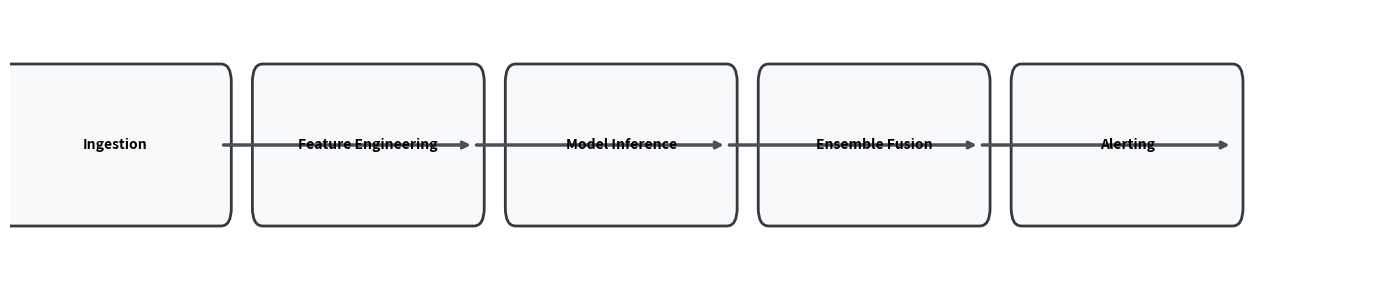

Generate this figure with matplotlib:
import matplotlib.pyplot as plt
import matplotlib.patches as patches

def draw_professional_pipeline():
    fig, ax = plt.subplots(figsize=(14, 3))
    stages = ["Ingestion", "Feature Engineering", "Model Inference", "Ensemble Fusion", "Alerting"]
    colors = ['#f8f9fa'] * 5
    
    for i, stage in enumerate(stages):
        # Draw professional box
        ax.add_patch(patches.FancyBboxPatch((i*2.4, 0.4), 2.0, 0.7, boxstyle="round,pad=0.1", 
                                            fc=colors[i], ec='#343a40', lw=2))
        ax.text(i*2.4 + 1.0, 0.75, stage, ha='center', va='center', fontweight='bold', fontsize=10)
        
        # Draw clean arrow
        if i < len(stages) - 1:
            ax.annotate("", xy=(i*2.4 + 4.4, 0.75), xytext=(i*2.4 + 2.0, 0.75),
                        arrowprops=dict(arrowstyle="->", color='#495057', lw=2.5))
    
    ax.set_xlim(0, 13)
    ax.set_ylim(0, 1.5)
    ax.axis('off')
    plt.tight_layout()
    plt.savefig('pipeline_diagram_pro.png', dpi=300, bbox_inches='tight')
    print("Professional diagram saved as pipeline_diagram_pro.png")

draw_professional_pipeline()
